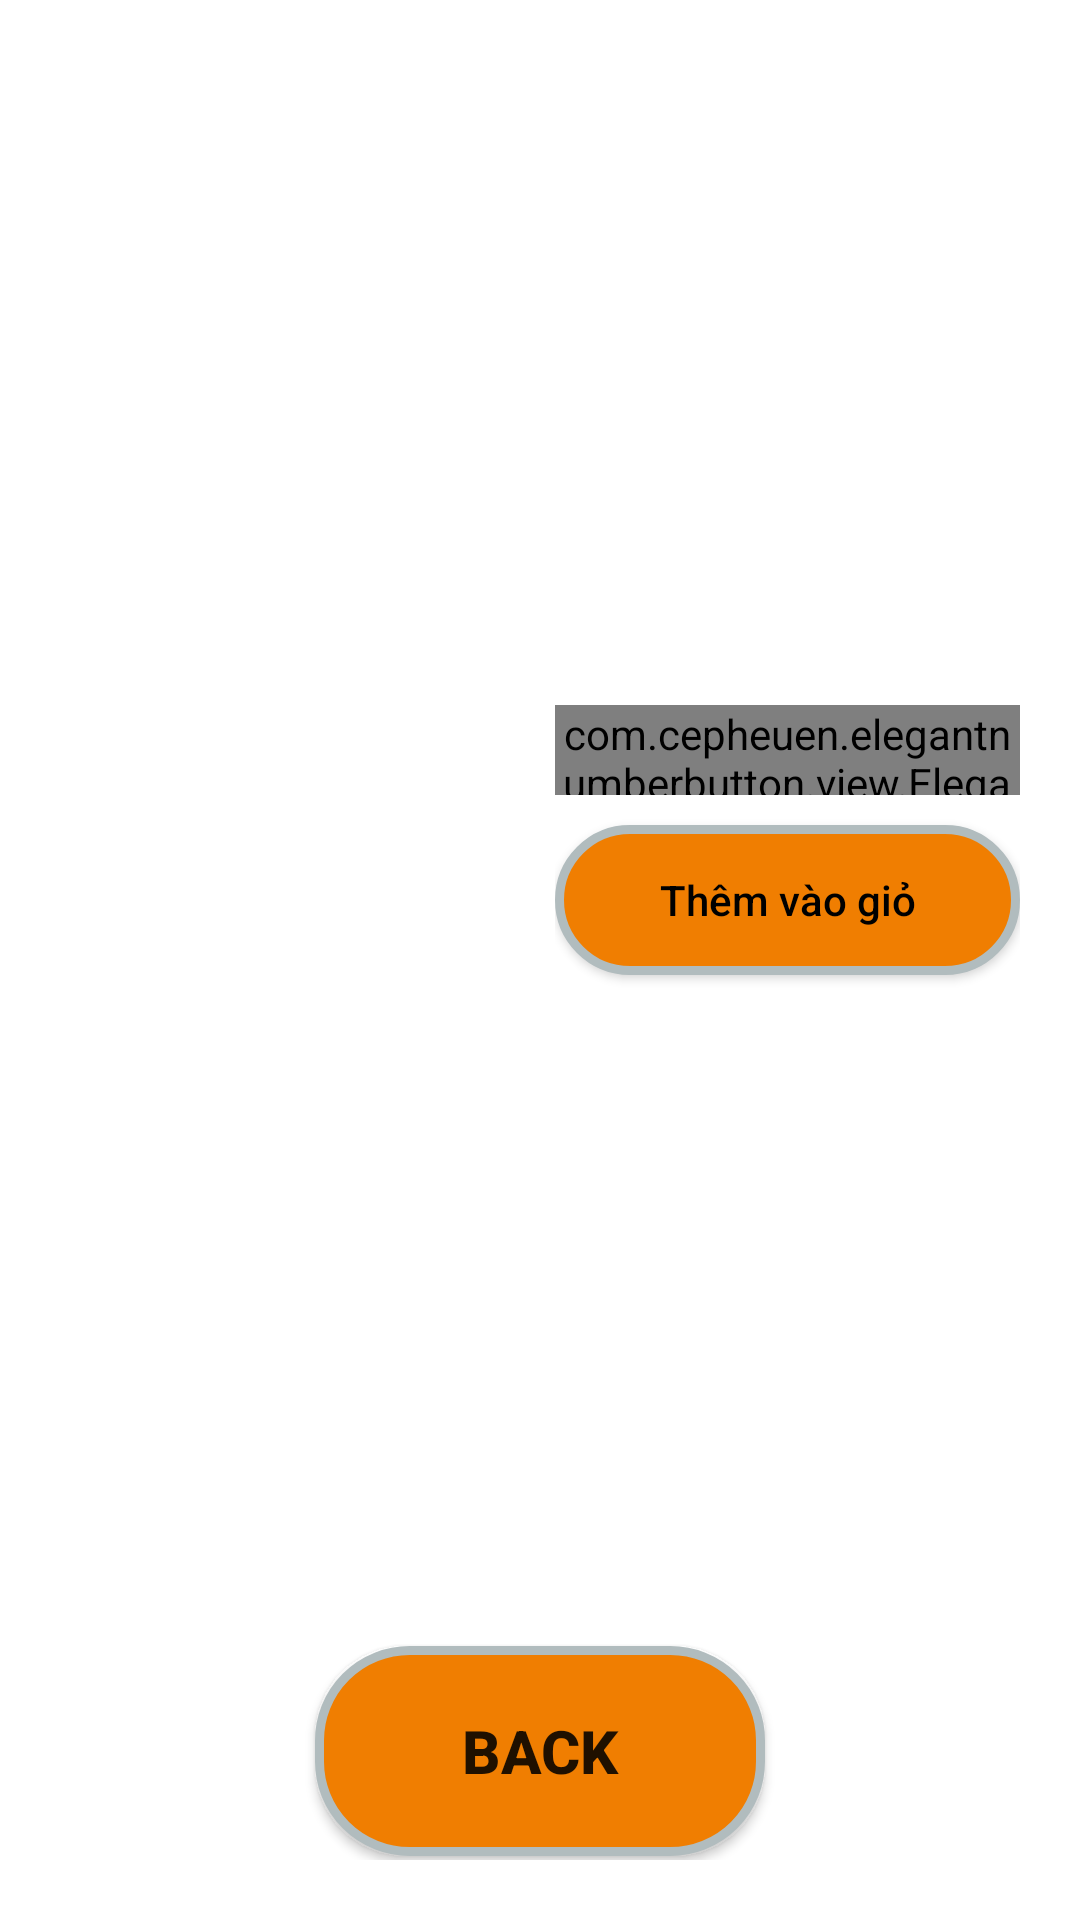

Write the Android layout XML for this screen, with the resource values it uses.
<!-- AndroidManifest.xml: application theme AppTheme -->
<!-- res/layout/food_detail_layout.xml -->
<?xml version="1.0" encoding="utf-8"?>
<LinearLayout
    xmlns:android="http://schemas.android.com/apk/res/android"
    xmlns:app="http://schemas.android.com/apk/res-auto"
    xmlns:tools="http://schemas.android.com/tools"
    android:layout_width="match_parent"
    android:layout_height="match_parent"
    tools:context=".FoodDetailActivity"
    android:background="@mipmap/western_food_background">

    <LinearLayout
        android:layout_width="match_parent"
        android:layout_height="match_parent"
        android:layout_margin="20dp"
        android:weightSum="8"
        android:orientation="vertical">

        <ImageView
            android:id="@+id/foodIMG"
            android:layout_width="match_parent"
            android:layout_height="0dp"
            android:layout_weight="2"
            android:layout_margin="10dp"
            android:layout_gravity="center" />

        <LinearLayout
            android:layout_width="match_parent"
            android:layout_height="0dp"
            android:orientation="vertical"
            android:layout_weight="5">

            <LinearLayout
                android:layout_width="match_parent"
                android:layout_height="0dp"
                android:orientation="horizontal"
                android:layout_weight="1">

                <LinearLayout
                    android:layout_width="0dp"
                    android:layout_height="match_parent"
                    android:orientation="vertical"
                    android:layout_marginLeft="10dp"
                    android:layout_weight="1">

                    <TextView
                        android:layout_width="match_parent"
                        android:layout_height="30dp"
                        android:text="@string/NameFood"
                        android:textColor="@color/white"
                        android:textStyle="italic"
                        android:layout_marginTop="30dp"
                        android:textSize="20sp" />
                    <TextView
                        android:id="@+id/txtFoodName"
                        android:layout_width="match_parent"
                        android:textColor="@color/white"
                        android:textSize="20sp"
                        android:layout_height="50dp" />
                    <TextView
                        android:layout_width="match_parent"
                        android:layout_height="30dp"
                        android:text="@string/foodPrice"
                        android:textColor="@color/white"
                        android:textStyle="italic"
                        android:layout_marginTop="10dp"
                        android:textSize="20sp" />
                    <TextView
                        android:id="@+id/txtFoodPrice"
                        android:layout_width="match_parent"
                        android:textColor="@color/white"
                        android:textSize="20sp"
                        android:layout_height="50dp" />
                </LinearLayout>
                <LinearLayout
                    android:layout_width="0dp"
                    android:layout_height="match_parent"
                    android:orientation="vertical"
                    android:layout_weight="1">

                    <com.cepheuen.elegantnumberbutton.view.ElegantNumberButton
                        android:id="@+id/elegantButton"
                        android:layout_width="match_parent"
                        android:layout_height="30dp"
                        app:textColor="@color/black"
                        android:layout_marginTop="50dp"
                        app:backGroundColor="@android:color/holo_orange_dark"></com.cepheuen.elegantnumberbutton.view.ElegantNumberButton>
                    <Button
                        android:id="@+id/btnAddToCart"
                        android:layout_width="match_parent"
                        android:layout_height="50dp"
                        android:text="@string/add_to_cart"
                        android:textAllCaps="false"
                        android:textColor="@color/black"
                        android:layout_marginTop="10dp"
                        android:background="@drawable/login_button"></Button>
                </LinearLayout>
            </LinearLayout>

            <TextView
                android:id="@+id/txtFoodDescription"
                android:layout_width="match_parent"
                android:layout_height="0dp"
                android:textColor="@color/white"
                android:textSize="20sp"
                android:layout_weight="1">

            </TextView>
        </LinearLayout>

        <LinearLayout
            android:layout_width="match_parent"
            android:layout_height="0dp"
            android:layout_weight="1"
            android:gravity="center">

            <Button
                android:id="@+id/btnBack"
                android:layout_width="150dp"
                android:layout_height="70dp"
                android:background="@drawable/login_button"
                android:text="@string/Back"
                android:textStyle="bold"
                android:textSize="20sp" />
        </LinearLayout>
    </LinearLayout>
</LinearLayout>
<!-- resources referenced by this layout -->
<resources>
  <!-- drawable login_button (drawable) -->
  <?xml version="1.0" encoding="utf-8"?>
  <shape xmlns:android="http://schemas.android.com/apk/res/android">
      <solid android:color="#f07e01"/>
      <stroke android:width="3dp" android:color="#B1BCBE" />
      <corners android:radius="30dp"/>
      <padding android:left="0dp" android:top="0dp" android:right="0dp" android:bottom="0dp" />
  </shape>
  <string name="Back">Back</string>
  <string name="NameFood">Tên món ăn: </string>
  <string name="add_to_cart">Thêm vào giỏ</string>
  <string name="foodPrice">Giá món ăn: </string>
  <!-- not gathered from this repository: default colours our renderer supplied (Android Studio template values) -->
  <color name="black">#FF000000</color>
  <color name="white">#FFFFFFFF</color>
</resources>
